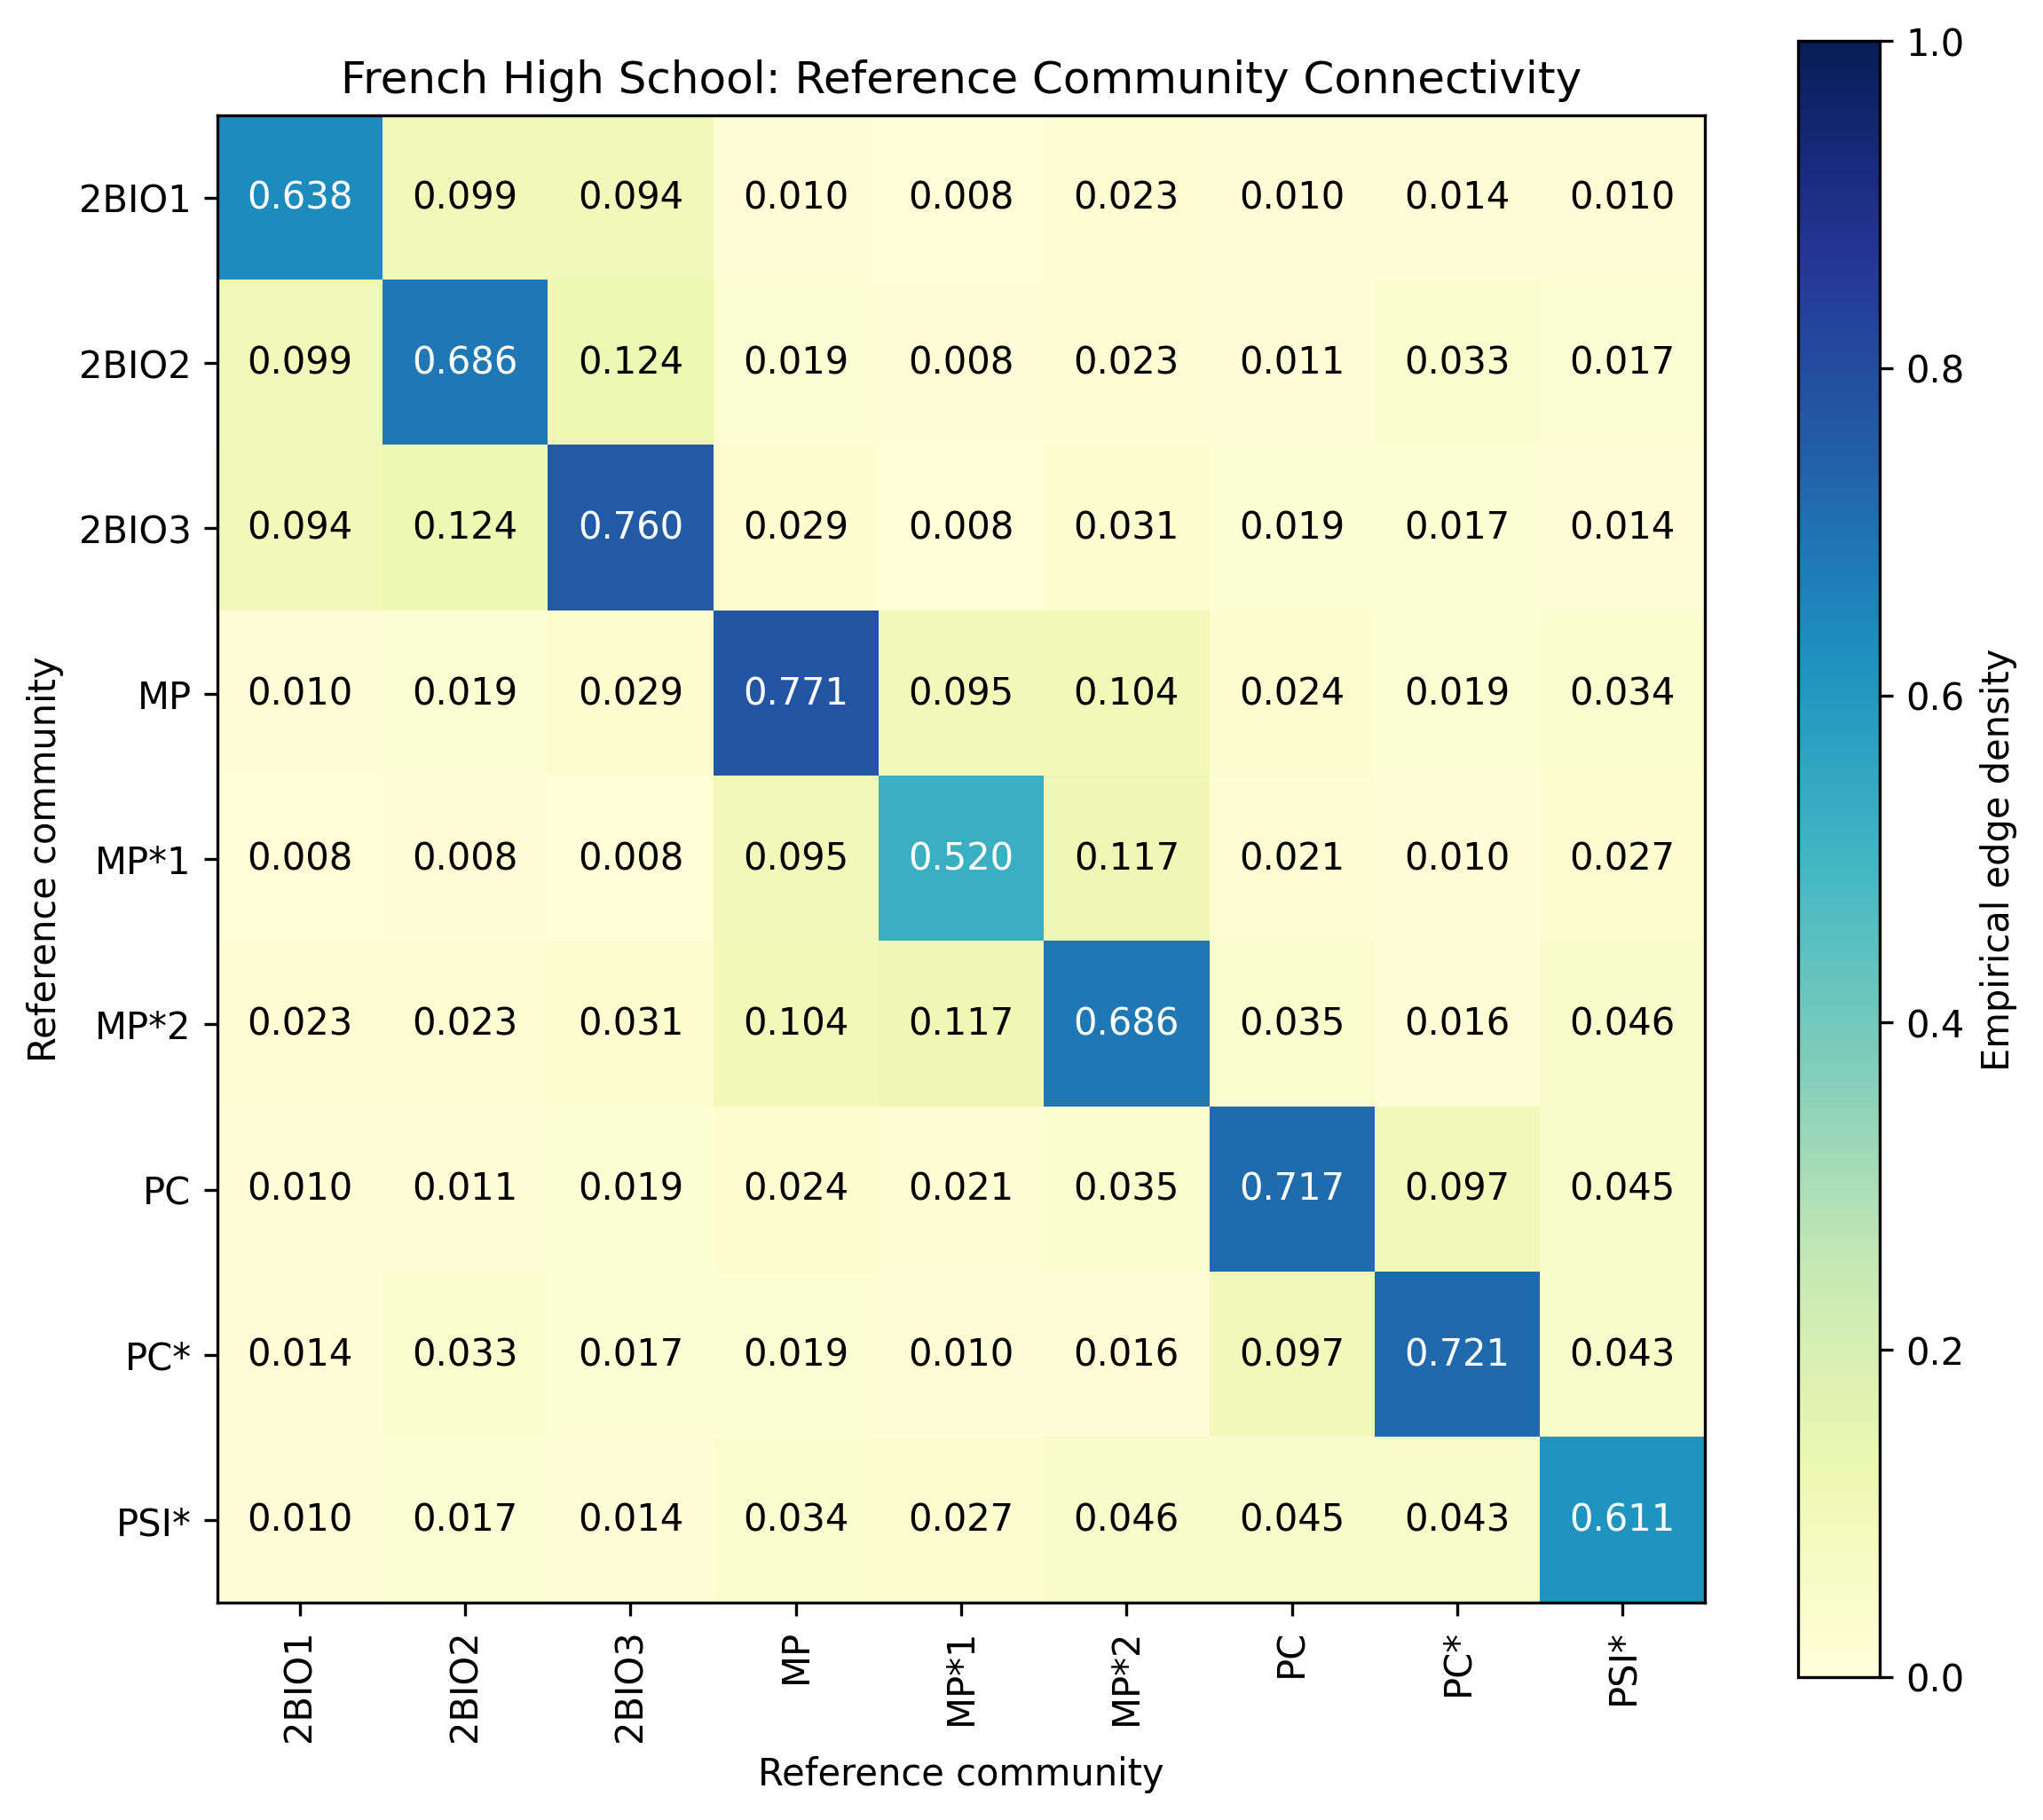

Source data for this figure (header and first rows):
, 2BIO1, 2BIO2, 2BIO3, MP, MP*1, MP*2, PC, PC*, PSI*
2BIO1, 0.6381, 0.09886, 0.09375, 0.0101, 0.007663, 0.02339, 0.0101, 0.01425, 0.009804
2BIO2, 0.09886, 0.6863, 0.1243, 0.01872, 0.008114, 0.02322, 0.01136, 0.03318, 0.0173
2BIO3, 0.09375, 0.1243, 0.7603, 0.02879, 0.007759, 0.03092, 0.01875, 0.01731, 0.01397
MP, 0.0101, 0.01872, 0.02879, 0.7708, 0.09509, 0.1037, 0.0241, 0.01943, 0.03387
MP*1, 0.007663, 0.008114, 0.007759, 0.09509, 0.5197, 0.1171, 0.02116, 0.009726, 0.02738
MP*2, 0.02339, 0.02322, 0.03092, 0.1037, 0.1171, 0.6856, 0.03529, 0.01552, 0.04567
PC, 0.0101, 0.01136, 0.01875, 0.0241, 0.02116, 0.03529, 0.7167, 0.09732, 0.04479
PC*, 0.01425, 0.03318, 0.01731, 0.01943, 0.009726, 0.01552, 0.09732, 0.7206, 0.04299
PSI*, 0.009804, 0.0173, 0.01397, 0.03387, 0.02738, 0.04567, 0.04479, 0.04299, 0.6114
